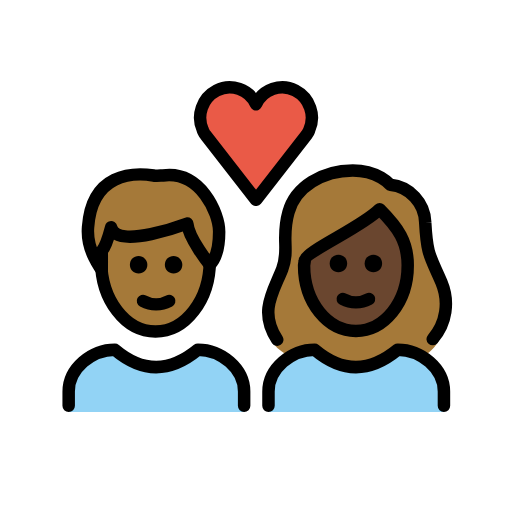
t = 0.00 s
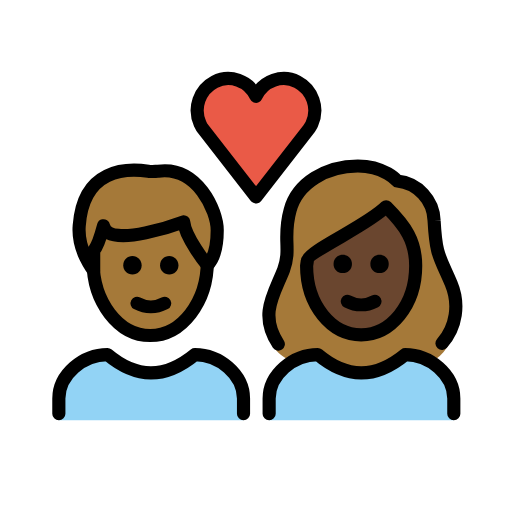
t = 0.36 s
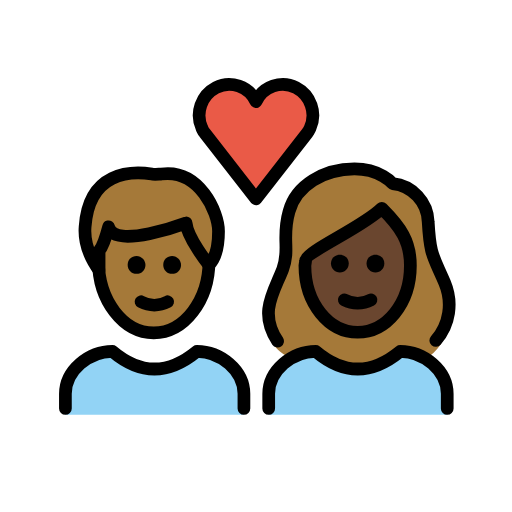
t = 0.84 s
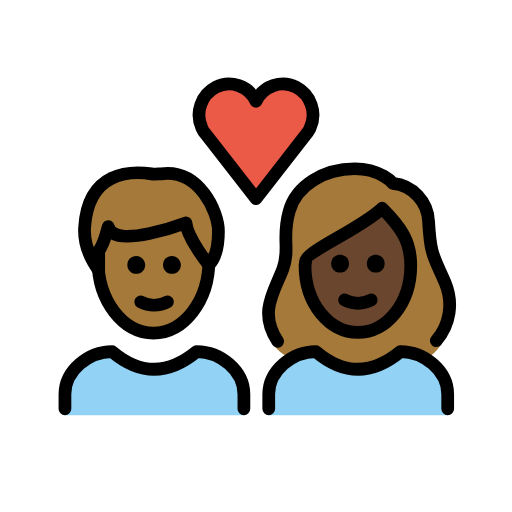
t = 1.20 s
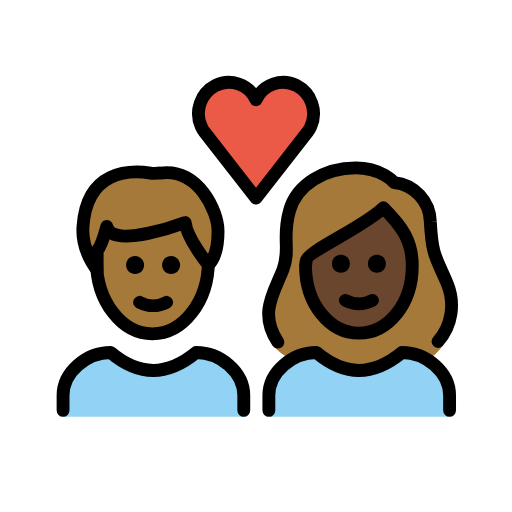
t = 1.56 s
t = 2.04 s: frame unchanged from t = 0.00 s, image omitted

The animated SVG that drew these frames (rendered in a browser with its animation timeline set to each time). Animation: 1 SMIL element (animateTransform=1); one cycle of 2.40 s, repeats indefinitely.

<?xml version='1.0' encoding='utf-8'?>
<svg xmlns="http://www.w3.org/2000/svg" id="emoji" viewBox="-5 -5 82 82" version="1.1" width="200" height="200" role="img">
  <title>OpenMoji: couple with heart: person, person, medium-dark skin tone, dark skin tone</title><g transform="translate(36 36)"><g><g transform="translate(-36 -36)"><g id="color">
    <path fill="#92D3F5" d="M38,61v-3.3c0-3.7,3.7-6.7,7.4-6.7c4.4,3.7,8.8,3.7,13.3,0c3.7,0,7.4,3,7.4,6.7V61" />
    <path fill="#92D3F5" d="M6,61v-3.3C6,54,9.7,51,13.4,51c4.4,3.7,8.8,3.7,13.3,0c3.7,0,7.4,3,7.4,6.7V61" />
    <path fill="#EA5A47" d="M36,11.7c1.1-2.4,4-3.4,6.3-2.2s3.3,4,2.2,6.4c-0.1,0.3-0.3,0.5-0.4,0.7L36,27l-8.1-10.4 c-0.2-0.2-0.3-0.5-0.4-0.7c-1.1-2.4-0.1-5.2,2.2-6.4S34.9,9.3,36,11.7L36,11.7z" />
  </g>
  <g id="hair">
    <g id="hair-b">
      <path fill="#A57939" d="M41.5,52.1c1.2-0.7,2.5-1.1,3.9-1.1c4.4,3.7,8.8,3.7,13.3,0c1.4,0,2.8,0.4,4,1.2c0.9-0.6,1.7-1.3,2.3-2.2 c1.5-2,2-6.7,0.7-9.8c-1.8-4.2-2.3-4.2-2.6-9.6c-0.1-3.1-2.5-5.7-5.6-6c0,0-1.9-2.3-6-2.3c-4.8,0-9.2,2.6-10.3,6.7 c-1.2,4.2,0.2,5.9-1,9.1c-1.4,3.6-3.6,8.4-1.4,11.9C39.2,50.6,40.1,51.4,41.5,52.1z" />
    </g>
    <g id="hair-a">
      <path fill="#A57939" d="M9.1,31.4c0.6-8.7,7.2-8.8,10.5-8.3c0.3,0.1,1.2,0,1.5,0c6-0.8,9,6,9,9c0,1.1,0,3.8-1.5,5.3 c0,0-3.4-4.2-3.6-6.6c0,0-11.4,4.3-12.2,0.6c0,0-0.8,3-1.5,3.8c0,0,0,2.3,0,3C11.3,38.2,8.8,35.2,9.1,31.4z" />
    </g>
  </g>
  <g id="skin">
    <g id="skin-b">
      <path fill="#6a462f" d="M43.7,37.3c0,6,3.8,10.5,8.3,10.5s8.3-4.5,8.3-10.5c0-3.8-1.5-6-4.5-9c-3,3-12,6.8-12,8.3L43.7,37.3 L43.7,37.3z" />
    </g>
    <g id="skin-a">
      <path fill="#a57939" d="M25,30.8c0,0-11.4,4.3-12.2,0.6c0,0-0.8,3-1.5,3.8c0,0,0,2.3,0,3l0,0c0.6,5.5,4.2,9.8,8.6,9.8 c4.6,0,8.4-4.7,8.7-10.6C28.3,37,25.2,33.1,25,30.8z" />
    </g>
  </g>
  <g id="skin-shadow" />
  <g id="line">
    <path fill="none" stroke="#000000" stroke-miterlimit="10" stroke-width="2" d="M28.6,36.1c0,0.2,0,0.4,0,0.7 c0,6.2-3.9,11.3-8.7,11.3s-8.7-5.1-8.7-11.3c0-0.2,0-0.4,0-0.7" />
    <path fill="none" stroke="#000000" stroke-linecap="round" stroke-linejoin="round" stroke-width="2" d="M9.1,31.4 c0.6-8.7,7.2-8.8,10.5-8.3c0.3,0.1,1.2,0,1.5,0c6-0.8,9,6,9,9c0,1.1,0,3.8-1.5,5.3c0,0-3.4-4.2-3.6-6.6c0,0-11.4,4.3-12.2,0.6 c0,0-0.8,3-1.5,3.8c0,0,0,2.3,0,3C11.3,38.2,8.8,35.2,9.1,31.4z" />
    <path fill="none" stroke="#000000" stroke-linecap="round" stroke-linejoin="round" stroke-width="2" d="M36,11.7 c1.1-2.4,4-3.4,6.3-2.2s3.3,4,2.2,6.4c-0.1,0.3-0.3,0.5-0.4,0.7L36,27l-8.1-10.4c-0.2-0.2-0.3-0.5-0.4-0.7 c-1.1-2.4-0.1-5.2,2.2-6.4S34.9,9.3,36,11.7L36,11.7z" />
    <path fill="none" stroke="#000000" stroke-linecap="round" stroke-linejoin="round" stroke-width="2" d="M39.4,49.4 c-3-4.5-0.6-7.7,0.8-11.3c1.2-3.2-0.2-4.9,1-9.1c1.1-4.1,5.5-6.7,10.3-6.7c4.1,0,6,2.3,6,2.3c3.1,0.3,5.5,2.9,5.6,6 c0.3,5.4,0.8,5.4,2.6,9.6c1.3,3.1,0.8,6.6-1.4,9.1" />
    <path fill="none" stroke="#000000" stroke-linejoin="round" stroke-miterlimit="10" stroke-width="2" d="M43.7,37.5 c0,6,3.8,10.5,8.3,10.5s8.3-4.5,8.3-10.5c0-3.8-1.5-6-4.5-9c-3,3-12,6.8-12,8.3L43.7,37.5L43.7,37.5z" />
    <path fill="none" stroke="#000000" stroke-linecap="round" stroke-linejoin="round" stroke-width="2" d="M38,60v-2.3 c0-3.7,3.7-6.7,7.4-6.7c4.4,3.7,8.8,3.7,13.3,0c3.7,0,7.4,3,7.4,6.7V60" />
    <path fill="none" stroke="#000000" stroke-linecap="round" stroke-linejoin="round" stroke-width="2" d="M6,60v-2.3 C6,54,9.7,51,13.4,51c4.4,3.7,8.8,3.7,13.3,0c3.7,0,7.4,3,7.4,6.7V60" />
    <path d="M56.2,37.2c0,0.8-0.6,1.4-1.4,1.4c-0.8,0-1.4-0.6-1.4-1.4c0-0.8,0.6-1.4,1.4-1.4C55.6,35.8,56.2,36.4,56.2,37.2" />
    <path d="M50.6,37.2c0,0.8-0.6,1.4-1.4,1.4s-1.4-0.6-1.4-1.4c0-0.8,0.6-1.4,1.4-1.4S50.6,36.4,50.6,37.2" />
    <path fill="none" stroke="#000000" stroke-linecap="round" stroke-linejoin="round" stroke-width="2" d="M49.9,42.9 c1.3,0.7,2.9,0.7,4.2,0" />
    <path d="M24.2,37.4c0,0.8-0.6,1.4-1.4,1.4s-1.4-0.6-1.4-1.4c0-0.8,0.6-1.4,1.4-1.4S24.2,36.7,24.2,37.4" />
    <path d="M18.6,37.4c0,0.8-0.6,1.4-1.4,1.4s-1.4-0.6-1.4-1.4c0-0.8,0.6-1.4,1.4-1.4S18.6,36.7,18.6,37.4" />
    <path fill="none" stroke="#000000" stroke-linecap="round" stroke-linejoin="round" stroke-width="2" d="M17.9,43.2 c1.3,0.7,2.9,0.7,4.2,0" />
  </g>
</g><animateTransform attributeName="transform" type="scale" values="1;1.07;1;1.04;1;1" dur="2.4s" repeatCount="indefinite" /></g></g></svg>
